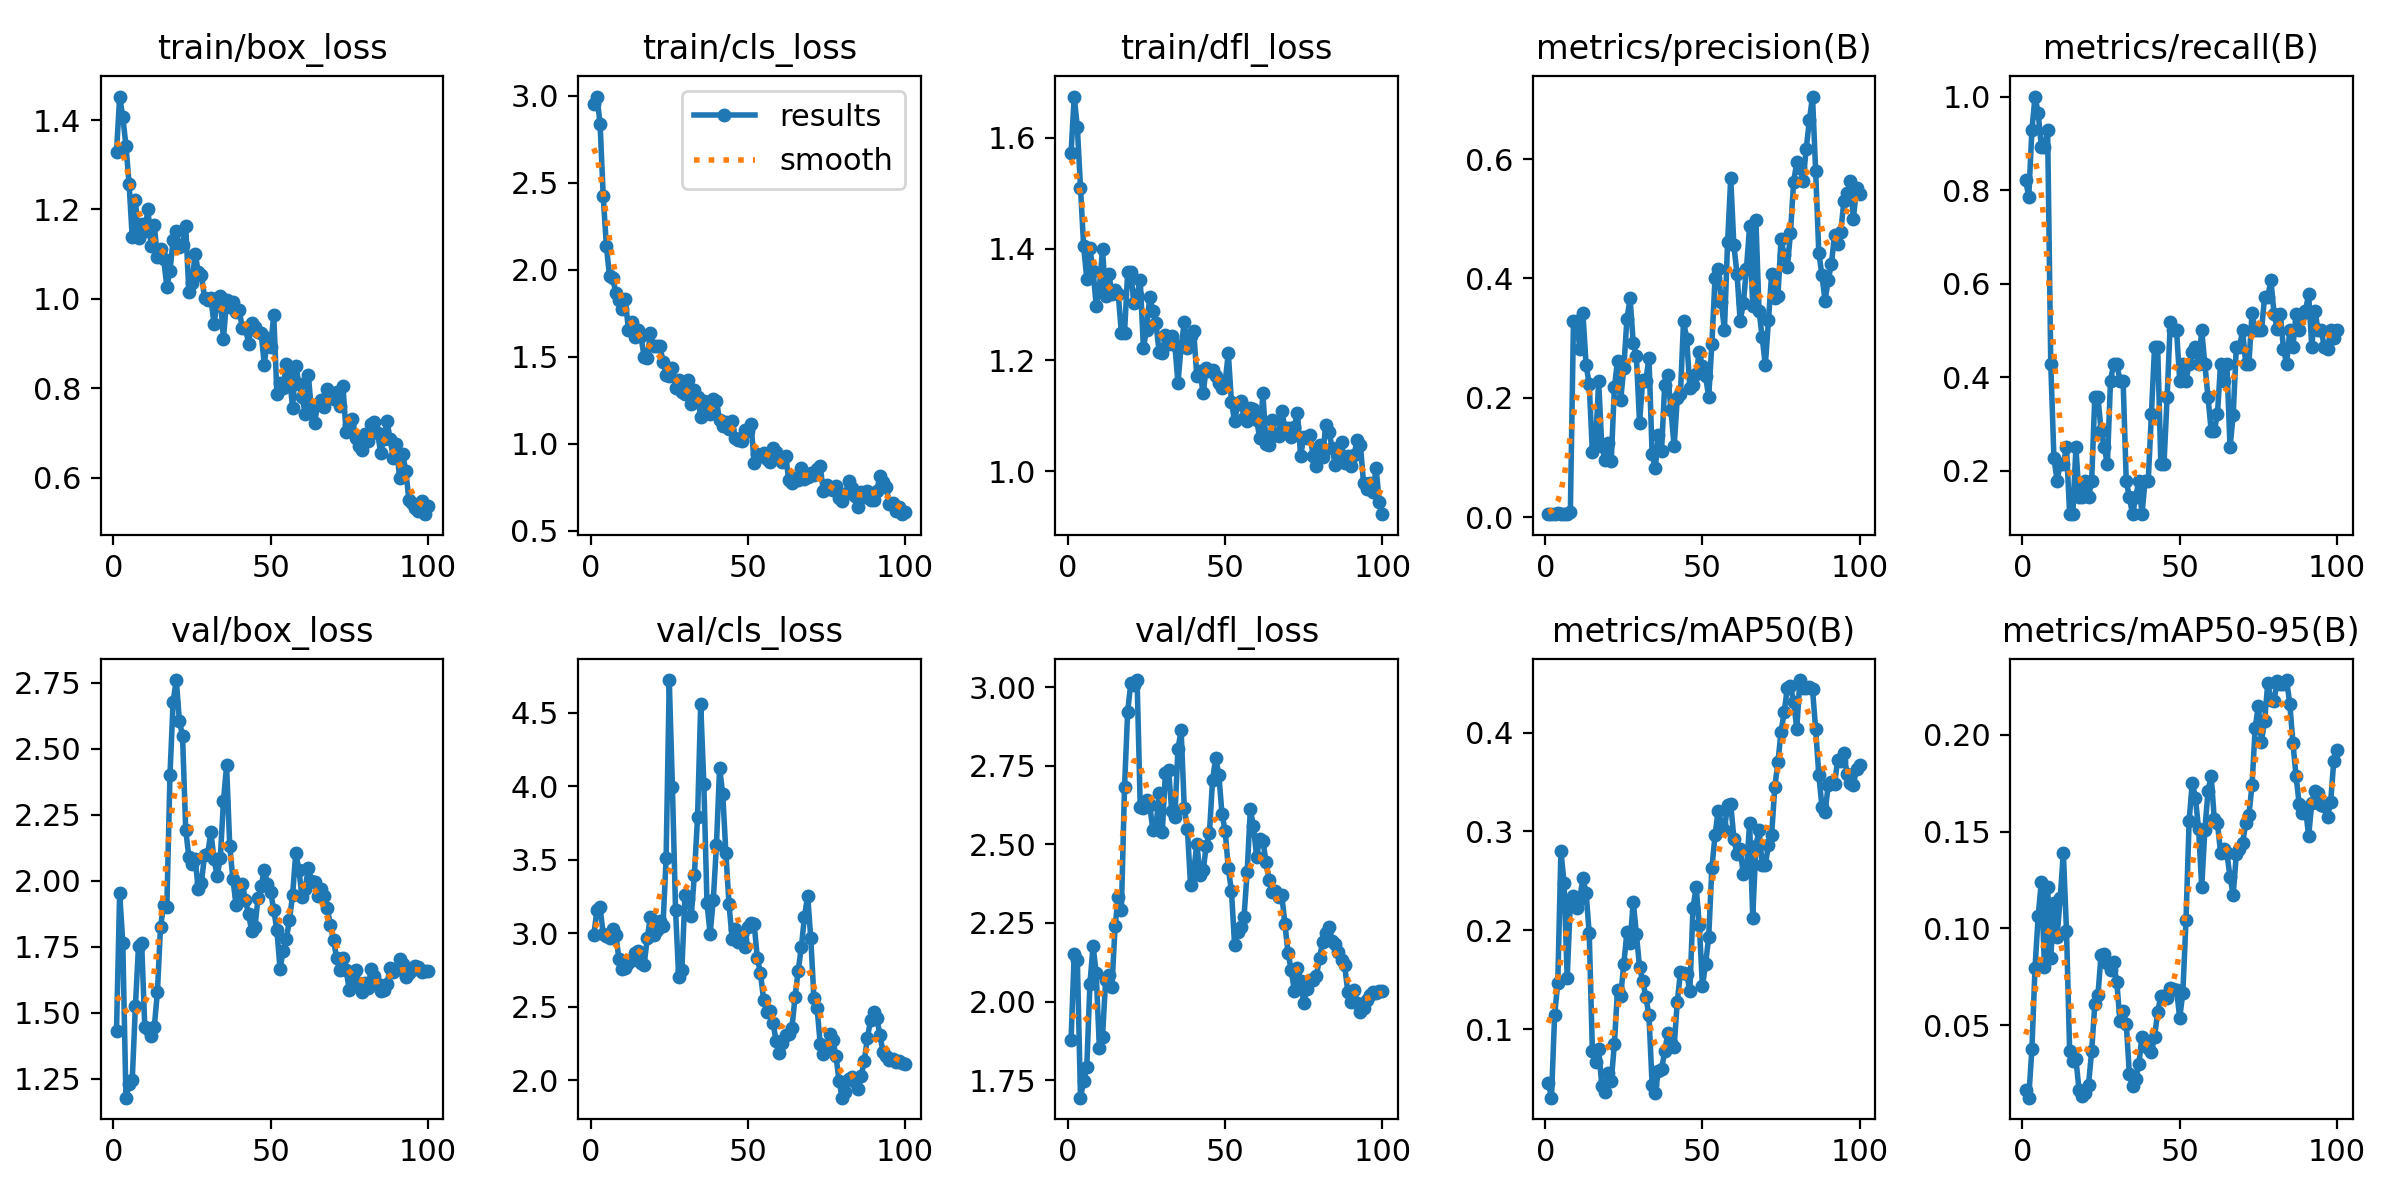

Values plotted in this chart, from the file beside it:
epoch, train/box_loss, train/cls_loss, train/dfl_loss, metrics/precision(B), metrics/recall(B), metrics/mAP50(B), metrics/mAP50-95(B), val/box_loss, val/cls_loss, val/dfl_loss, lr/pg0, lr/pg1, lr/pg2
1, 1.329, 2.953, 1.572, 0.00511, 0.8214, 0.04555, 0.01648, 1.432, 2.989, 1.878, 6e-05, 6e-05, 6e-05
2, 1.453, 2.994, 1.674, 0.00489, 0.7857, 0.03054, 0.01247, 1.954, 3.155, 2.15, 0.0001386, 0.0001386, 0.0001386
3, 1.407, 2.839, 1.619, 0.00578, 0.9286, 0.1145, 0.03762, 1.764, 3.176, 2.131, 0.0002156, 0.0002156, 0.0002156
4, 1.343, 2.421, 1.51, 0.00622, 1, 0.1465, 0.07976, 1.179, 2.994, 1.694, 0.0002911, 0.0002911, 0.0002911
5, 1.257, 2.138, 1.405, 0.006, 0.9643, 0.2803, 0.1065, 1.229, 2.979, 1.746, 0.000365, 0.000365, 0.000365
6, 1.137, 1.961, 1.346, 0.00556, 0.8929, 0.2476, 0.1241, 1.245, 2.97, 1.792, 0.0004372, 0.0004372, 0.0004372
7, 1.222, 1.953, 1.401, 0.00556, 0.8929, 0.1519, 0.08004, 1.524, 3.026, 2.057, 0.0005079, 0.0005079, 0.0005079
8, 1.136, 1.866, 1.36, 0.00846, 0.9286, 0.2287, 0.1214, 1.754, 2.99, 2.177, 0.000577, 0.000577, 0.000577
9, 1.169, 1.826, 1.298, 0.3294, 0.4286, 0.2347, 0.08447, 1.763, 2.825, 2.09, 0.0006446, 0.0006446, 0.0006446
10, 1.151, 1.775, 1.33, 0.3291, 0.2282, 0.2224, 0.1131, 1.444, 2.754, 1.853, 0.0007105, 0.0007105, 0.0007105
11, 1.201, 1.833, 1.399, 0.2824, 0.1786, 0.2316, 0.09562, 1.439, 2.763, 1.888, 0.0007749, 0.0007749, 0.0007749
12, 1.118, 1.656, 1.316, 0.3416, 0.2143, 0.253, 0.1157, 1.414, 2.8, 2.07, 0.0008376, 0.0008376, 0.0008376
13, 1.166, 1.702, 1.355, 0.2551, 0.2143, 0.2375, 0.1391, 1.445, 2.817, 2.086, 0.0008988, 0.0008988, 0.0008988
14, 1.093, 1.614, 1.32, 0.2225, 0.25, 0.1971, 0.09877, 1.578, 2.862, 2.047, 0.0009584, 0.0009584, 0.0009584
15, 1.112, 1.651, 1.326, 0.1093, 0.1071, 0.07806, 0.03669, 1.826, 2.881, 2.24, 0.001017, 0.001017, 0.001017
16, 1.089, 1.616, 1.319, 0.1195, 0.1071, 0.06689, 0.03167, 1.909, 2.795, 2.332, 0.001073, 0.001073, 0.001073
17, 1.028, 1.5, 1.248, 0.2276, 0.25, 0.07952, 0.03227, 1.899, 2.782, 2.29, 0.001128, 0.001128, 0.001128
18, 1.062, 1.491, 1.249, 0.1186, 0.1429, 0.04263, 0.01629, 2.4, 2.967, 2.682, 0.001181, 0.001181, 0.001181
19, 1.133, 1.633, 1.358, 0.09598, 0.1429, 0.03669, 0.01352, 2.678, 3.111, 2.922, 0.001233, 0.001233, 0.001233
20, 1.152, 1.564, 1.358, 0.1243, 0.1786, 0.05513, 0.01475, 2.76, 2.986, 3.013, 0.001283, 0.001283, 0.001283
21, 1.115, 1.563, 1.303, 0.09321, 0.1429, 0.04711, 0.01912, 2.606, 3.023, 3.008, 0.001331, 0.001331, 0.001331
22, 1.12, 1.564, 1.318, 0.2173, 0.1786, 0.08503, 0.03653, 2.548, 3.084, 3.022, 0.001378, 0.001378, 0.001378
23, 1.164, 1.471, 1.343, 0.2622, 0.3571, 0.1397, 0.06067, 2.194, 3.049, 2.618, 0.001424, 0.001424, 0.001424
24, 1.015, 1.395, 1.222, 0.1964, 0.3571, 0.1334, 0.06551, 2.091, 3.511, 2.617, 0.001467, 0.001467, 0.001467
25, 1.035, 1.391, 1.255, 0.2499, 0.2857, 0.1659, 0.08631, 2.065, 4.723, 2.641, 0.00151, 0.00151, 0.00151
26, 1.101, 1.433, 1.313, 0.3326, 0.25, 0.1985, 0.08688, 2.083, 3.998, 2.626, 0.001505, 0.001505, 0.001505
27, 1.061, 1.321, 1.289, 0.3663, 0.2143, 0.1874, 0.0819, 1.968, 3.155, 2.546, 0.001485, 0.001485, 0.001485
28, 1.054, 1.368, 1.266, 0.2918, 0.3929, 0.2289, 0.07844, 1.993, 2.699, 2.555, 0.001465, 0.001465, 0.001465
29, 1.002, 1.295, 1.214, 0.2693, 0.4286, 0.1965, 0.08238, 2.098, 2.747, 2.663, 0.001446, 0.001446, 0.001446
30, 0.9968, 1.283, 1.214, 0.158, 0.4286, 0.1625, 0.07207, 2.102, 3.261, 2.539, 0.001426, 0.001426, 0.001426
31, 1.001, 1.364, 1.244, 0.2296, 0.3929, 0.1489, 0.05223, 2.184, 3.235, 2.727, 0.001406, 0.001406, 0.001406
32, 0.9441, 1.226, 1.228, 0.2286, 0.3929, 0.1328, 0.0575, 2.083, 3.118, 2.737, 0.001386, 0.001386, 0.001386
33, 0.9911, 1.31, 1.243, 0.2672, 0.1786, 0.1137, 0.0506, 2.018, 3.399, 2.607, 0.001366, 0.001366, 0.001366
34, 1.006, 1.269, 1.226, 0.1057, 0.1429, 0.04357, 0.02452, 2.084, 3.791, 2.586, 0.001347, 0.001347, 0.001347
35, 0.9103, 1.155, 1.159, 0.08169, 0.1071, 0.03495, 0.0186, 2.3, 4.558, 2.804, 0.001327, 0.001327, 0.001327
36, 0.9971, 1.246, 1.224, 0.1376, 0.1429, 0.05789, 0.02226, 2.437, 4.013, 2.862, 0.001307, 0.001307, 0.001307
37, 0.9823, 1.215, 1.268, 0.1114, 0.1786, 0.0591, 0.02967, 2.133, 3.202, 2.617, 0.001287, 0.001287, 0.001287
38, 0.9922, 1.171, 1.222, 0.2214, 0.1071, 0.07732, 0.04405, 2.006, 2.994, 2.547, 0.001267, 0.001267, 0.001267
39, 0.9707, 1.258, 1.244, 0.2384, 0.1786, 0.0958, 0.03989, 1.91, 3.228, 2.37, 0.001248, 0.001248, 0.001248
40, 0.9752, 1.246, 1.252, 0.1788, 0.1786, 0.08583, 0.03792, 1.946, 3.598, 2.413, 0.001228, 0.001228, 0.001228
41, 0.9351, 1.137, 1.171, 0.1183, 0.3214, 0.08208, 0.03602, 1.988, 4.127, 2.502, 0.001208, 0.001208, 0.001208
42, 0.9357, 1.102, 1.18, 0.1991, 0.4643, 0.1274, 0.04396, 1.926, 3.948, 2.404, 0.001188, 0.001188, 0.001188
43, 0.8997, 1.122, 1.14, 0.2055, 0.4643, 0.1575, 0.05674, 1.873, 3.549, 2.417, 0.001168, 0.001168, 0.001168
44, 0.947, 1.083, 1.186, 0.3294, 0.2143, 0.1567, 0.06501, 1.809, 3.196, 2.495, 0.001149, 0.001149, 0.001149
45, 0.9372, 1.127, 1.18, 0.2981, 0.2143, 0.1561, 0.06517, 1.824, 2.962, 2.535, 0.001129, 0.001129, 0.001129
46, 0.9268, 1.033, 1.181, 0.2163, 0.3571, 0.1384, 0.06376, 1.934, 3.032, 2.705, 0.001109, 0.001109, 0.001109
47, 0.9232, 1.02, 1.172, 0.2212, 0.5173, 0.2226, 0.06918, 1.979, 2.942, 2.776, 0.001089, 0.001089, 0.001089
48, 0.8525, 1.017, 1.158, 0.2397, 0.5, 0.2435, 0.06871, 2.041, 2.95, 2.72, 0.001069, 0.001069, 0.001069
49, 0.9117, 1.08, 1.149, 0.2758, 0.5, 0.2057, 0.06819, 1.988, 2.905, 2.595, 0.00105, 0.00105, 0.00105
50, 0.8923, 1.075, 1.16, 0.253, 0.3929, 0.1435, 0.05365, 1.958, 3.042, 2.543, 0.00103, 0.00103, 0.00103
51, 0.9639, 1.112, 1.212, 0.2358, 0.4286, 0.1656, 0.06676, 1.89, 3.067, 2.423, 0.00101, 0.00101, 0.00101
52, 0.7864, 0.8905, 1.125, 0.2011, 0.3929, 0.1936, 0.1043, 1.813, 3.061, 2.352, 0.0009902, 0.0009902, 0.0009902
53, 0.8108, 0.9432, 1.09, 0.2903, 0.4286, 0.2626, 0.1557, 1.666, 2.832, 2.181, 0.0009704, 0.0009704, 0.0009704
54, 0.7997, 0.9265, 1.121, 0.4002, 0.453, 0.296, 0.1753, 1.736, 2.727, 2.22, 0.0009506, 0.0009506, 0.0009506
55, 0.8554, 0.9445, 1.126, 0.4152, 0.4643, 0.3211, 0.1674, 1.78, 2.547, 2.238, 0.0009308, 0.0009308, 0.0009308
56, 0.8243, 0.9132, 1.096, 0.36, 0.4286, 0.3072, 0.1515, 1.852, 2.464, 2.27, 0.000911, 0.000911, 0.000911
57, 0.757, 0.897, 1.09, 0.313, 0.5, 0.3019, 0.1215, 1.947, 2.471, 2.413, 0.0008912, 0.0008912, 0.0008912
58, 0.8505, 0.9779, 1.114, 0.4609, 0.4275, 0.3268, 0.1509, 2.106, 2.389, 2.611, 0.0008714, 0.0008714, 0.0008714
59, 0.8094, 0.9541, 1.112, 0.5678, 0.3571, 0.3278, 0.1709, 2.041, 2.263, 2.557, 0.0008516, 0.0008516, 0.0008516
60, 0.7812, 0.9223, 1.093, 0.4552, 0.2857, 0.2928, 0.179, 1.938, 2.183, 2.461, 0.0008318, 0.0008318, 0.0008318
... 40 more rows
